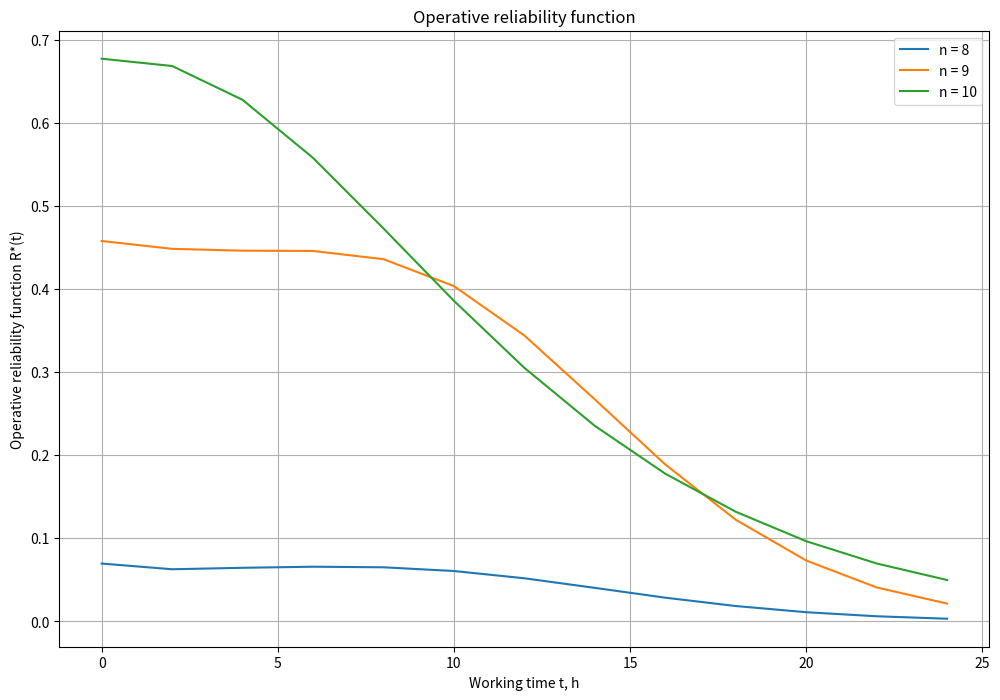

This chart was generated by the following Python code: (Note: this script raises an exception after producing the figure.)
import math
import matplotlib.pyplot as plt

N = 10
n = 8  # {8, 9 ,10}
lam = 0.024
u = 0.71
m = 1
t = 0
array_1 = []
array_2 = []
array_3 = []

while t <= 24:
    i = n
    while i <= N:
        l = 0
        Q = 0
        p_i = 0
        while l <= N:
            if N - i - m >= 0:
                deltaX_1 = 1
            else:
                deltaX_1 = 0

            if m - N + i >= 0:
                deltaX_2 = 1
            else:
                deltaX_2 = 0
            ul = (math.pow(u * t, l) / math.factorial(l) * ((deltaX_1 * math.pow(m, l) * math.exp(-m * u * t)) + \
                 (deltaX_2 * math.pow(N - i, l) * math.exp(-1 * (N - i) * u * t))))
            r = 0
            pr = 0
            while r <= (i - n + l):
                pr += ((math.pow((i * lam * t), r) / math.factorial(r)) * math.exp(-i * lam * t))
                r += 1
            p_i += (math.pow((u / lam), l)) * (1 / math.factorial(l))
            Q += ul * pr
            l += 1
        Pi = (math.pow((u / lam), i)) * (1 / math.factorial(i)) * math.pow(p_i, -1)
        Rt = Pi * Q
        if i == 8:
            array_1.append(Rt)
        elif i == 9:
            array_2.append(Rt)
        elif i == 10:
            array_3.append(Rt)
        #print(Rt, i, t)
        i += 1
    t += 2

t = [i for i in range(0, 26, 2)]  # {0 ... 24}

plt.figure(figsize=(12, 8))
plt.plot(t, array_1, label="n = 8")
plt.plot(t, array_2, label="n = 9")
plt.plot(t, array_3, label="n = 10")

plt.legend()
plt.grid()

plt.title('Operative reliability function')
plt.xlabel(f'Working time t, h')
plt.ylabel(f'Operative reliability function R*(t)')
plt.savefig('img/2_1.png')
